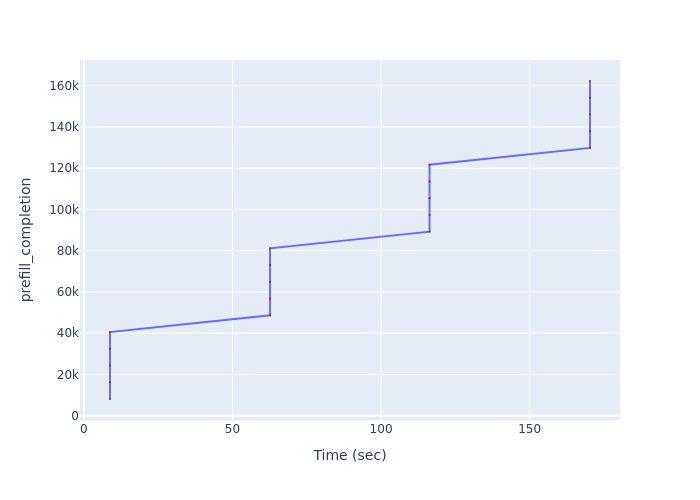

Data behind this chart, as committed beside it:
Time (sec), prefill_completion
8.78, 8110
8.78, 16220
8.78, 24330
8.78, 32440
8.78, 40550
62.64, 48660
62.64, 56770
62.64, 64880
62.64, 72990
62.64, 81100
116.3, 89210
116.3, 97320
116.3, 105430
116.3, 113540
116.3, 121650
170.3, 129760
170.3, 137870
170.3, 145980
170.3, 154090
170.3, 162200
